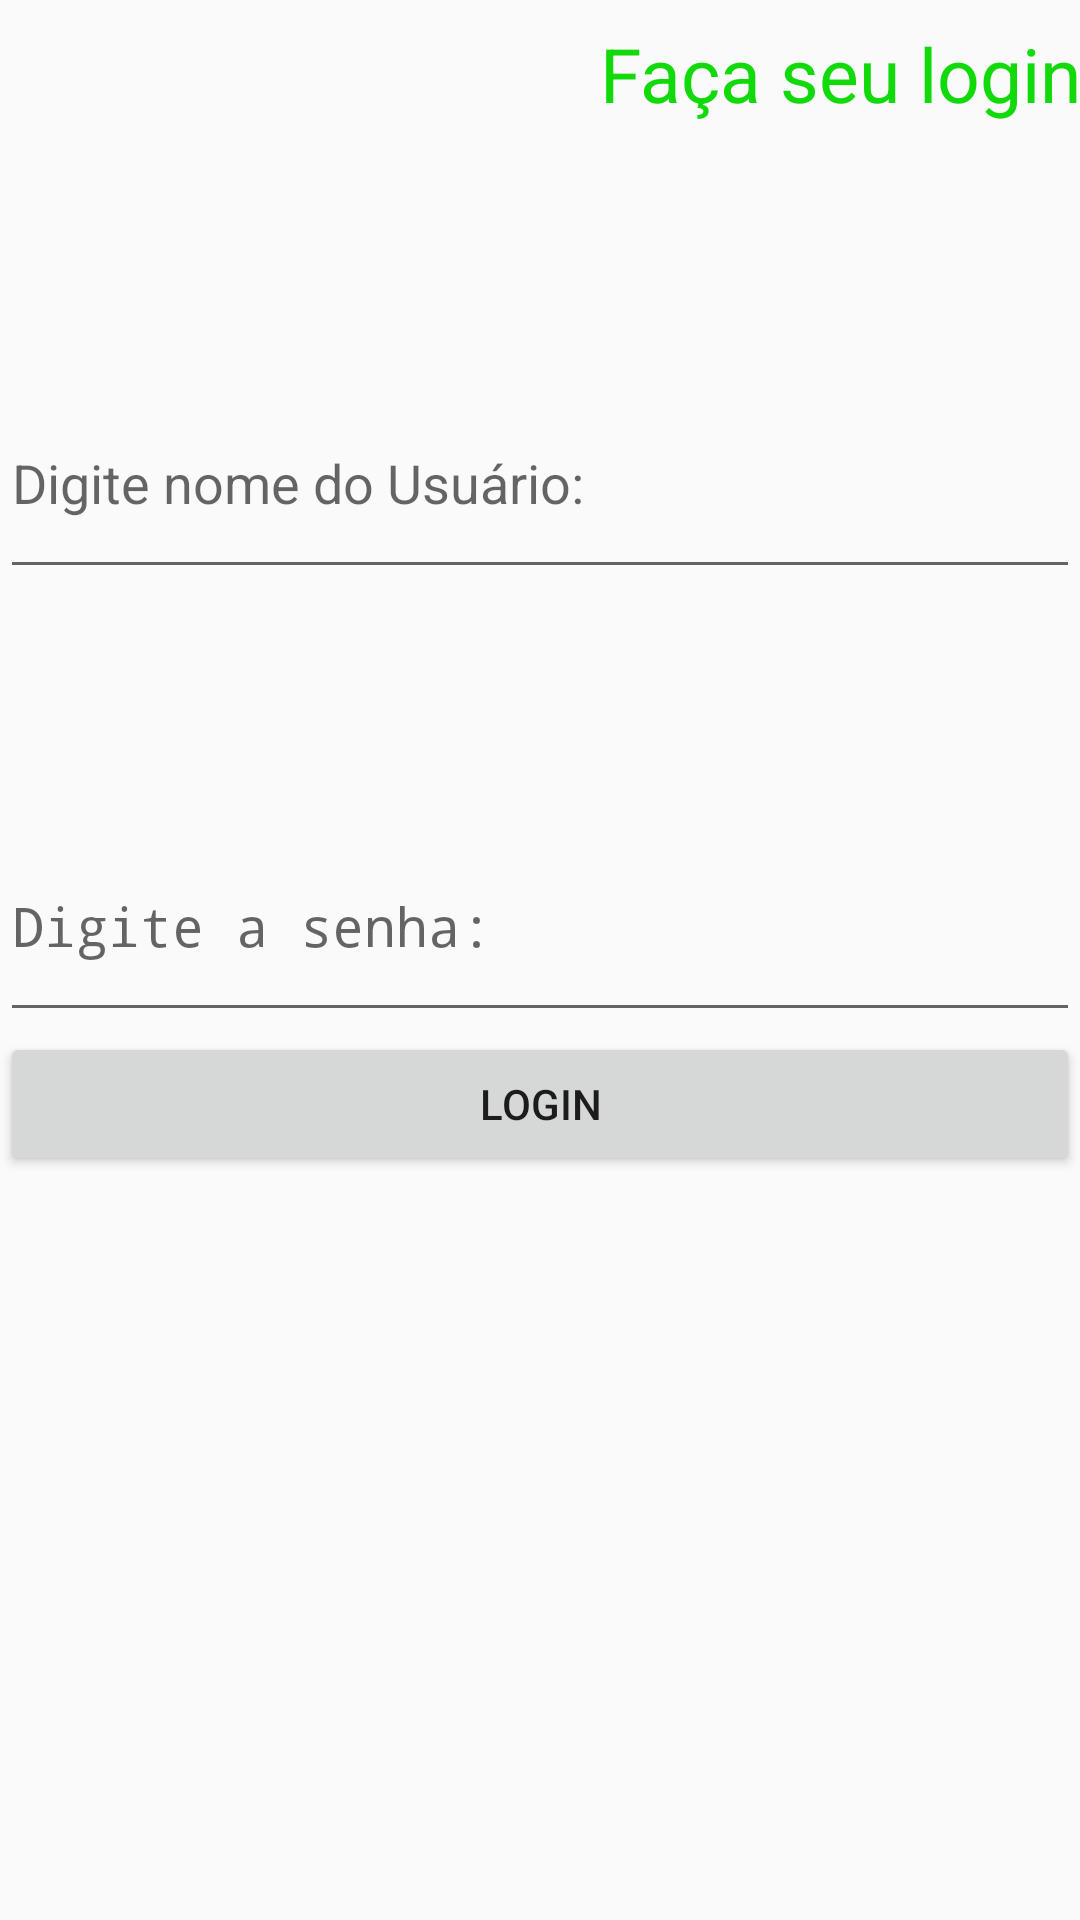

Android layout source for this screen:
<!-- AndroidManifest.xml: application theme AppTheme -->
<!-- res/layout/login.xml -->
<?xml version="1.0" encoding="utf-8"?>
<LinearLayout xmlns:android="http://schemas.android.com/apk/res/android"
    xmlns:app="http://schemas.android.com/apk/res-auto"
    android:orientation="vertical"
    android:layout_width="match_parent"
    android:layout_height="match_parent">

    <TextView
        android:id="@+id/lblLogin"
        android:layout_width="match_parent"
        android:layout_height="0dp"
        android:layout_weight="2"
        android:text="Faça seu login"
        android:textSize="25dp"
        android:textColor="#12D90A"
        android:gravity="center_vertical|right"
        android:layout_gravity="center"
        />


    <TextView
        android:id="@+id/textoUm"
        android:layout_width="match_parent"
        android:layout_height="0dp"
        android:layout_weight="3"
        android:textSize="20dp"
        android:textColor="@color/colorAccent"
         />




    <EditText
        android:id="@+id/txtLogin"
        android:layout_width="match_parent"
        android:layout_height="0dp"
        android:layout_weight="3"

        android:ems="10"
        android:inputType="textPersonName"
        android:hint="Digite nome do Usuário:"/>

    <TextView
        android:id="@+id/lblSenha"
        android:layout_width="match_parent"
        android:layout_height="0dp"
        android:layout_weight="3"

        android:textSize="15dp"/>

    <EditText
        android:id="@+id/txtSenha"
        android:layout_width="match_parent"
        android:layout_height="0dp"
        android:layout_weight="3"

        android:ems="10"
        android:inputType="textPassword"
        android:hint="Digite a senha:" />


    <FrameLayout
        android:layout_width="match_parent"
        android:layout_height="0dp"
        android:layout_weight="2">


        <Button
            android:id="@+id/btnLogin"
            android:layout_width="match_parent"
            android:layout_height="wrap_content"
            android:text="Login" />

        <ProgressBar
            android:id="@+id/progress"
            android:layout_width="match_parent"
            android:layout_height="wrap_content"
            android:visibility="invisible"/>


    </FrameLayout>
    <ImageView
        android:id="@+id/campoImagem"
        android:layout_width="match_parent"
        android:layout_height="0dp"
        android:layout_weight="10"


        />
</LinearLayout>
<!-- resources referenced by this layout -->
<resources>
  <color name="colorAccent">#E0F4E0</color>
  <style name="AppTheme" parent="Theme.AppCompat.Light.DarkActionBar">
          
          <item name="colorPrimary">@color/colorPrimary</item>
          <item name="colorPrimaryDark">@color/colorPrimaryDark</item>
          <item name="colorAccent">@color/colorAccent</item>
      </style>
  <color name="colorPrimary">#355128</color>
  <color name="colorPrimaryDark">#F0F6EF</color>
</resources>
